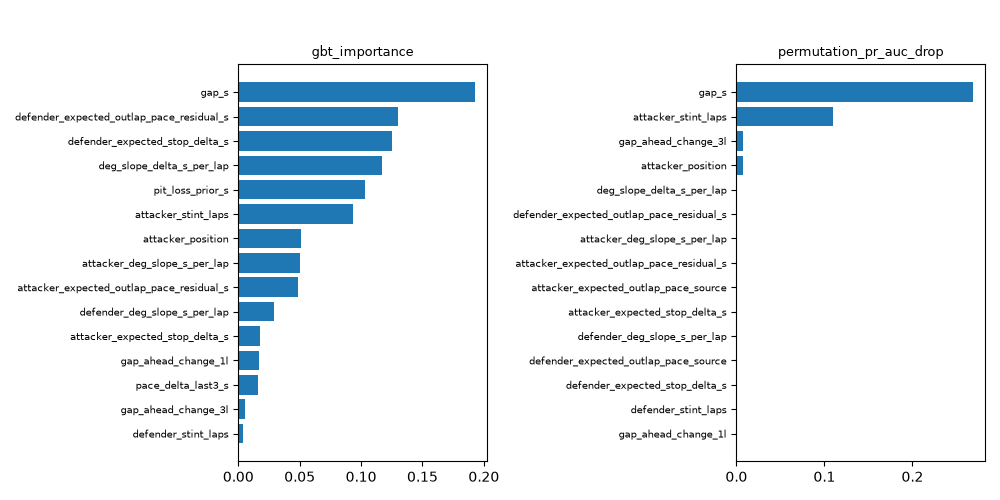

The data file committed next to this chart (first rows):
model, method, feature, value, std, note
gbt, gbt_importance, gap_s, 0.1929, 0.000000, 
gbt, gbt_importance, defender_expected_outlap_pace_residual_s, 0.1301, 0.000000, 
gbt, gbt_importance, defender_expected_stop_delta_s, 0.125, 0.000000, 
gbt, gbt_importance, deg_slope_delta_s_per_lap, 0.1172, 0.000000, 
gbt, gbt_importance, pit_loss_prior_s, 0.1028, 0.000000, 
gbt, gbt_importance, attacker_stint_laps, 0.09319, 0.000000, 
gbt, gbt_importance, attacker_position, 0.05078, 0.000000, 
gbt, gbt_importance, attacker_deg_slope_s_per_lap, 0.05007, 0.000000, 
gbt, gbt_importance, attacker_expected_outlap_pace_residual_s, 0.0487, 0.000000, 
gbt, gbt_importance, defender_deg_slope_s_per_lap, 0.02913, 0.000000, 
gbt, gbt_importance, attacker_expected_stop_delta_s, 0.01795, 0.000000, 
gbt, gbt_importance, gap_ahead_change_1l, 0.01701, 0.000000, 
gbt, gbt_importance, pace_delta_last3_s, 0.016, 0.000000, 
gbt, gbt_importance, gap_ahead_change_3l, 0.005579, 0.000000, 
gbt, gbt_importance, defender_stint_laps, 0.003533, 0.000000, 
gbt, gbt_importance, attacker_expected_outlap_pace_source, 0.000000, 0.000000, 
gbt, gbt_importance, defender_expected_outlap_pace_source, 0.000000, 0.000000, 
gbt, gbt_importance, laps_remaining, 0.000000, 0.000000, 
gbt, gbt_importance, pit_loss_source, 0.000000, 0.000000, 
gbt, gbt_importance, rejoin_nearest_ahead_s, 0.000000, 0.000000, 
gbt, gbt_importance, rejoin_traffic_cars, 0.000000, 0.000000, 
lr, lr_std_coefficient, gap_s, -0.7608, 0.000000, coefficient on the standardised column (…
lr, lr_std_coefficient, attacker_stint_laps, -0.1581, 0.000000, coefficient on the standardised column (…
lr, lr_std_coefficient, defender_expected_outlap_pace_residual_s, 0.06753, 0.000000, coefficient on the standardised column (…
lr, lr_std_coefficient, attacker_position, 0.02955, 0.000000, coefficient on the standardised column (…
lr, lr_std_coefficient, deg_slope_delta_s_per_lap, 0.01621, 0.000000, coefficient on the standardised column (…
lr, lr_std_coefficient, gap_ahead_change_3l, -0.01516, 0.000000, coefficient on the standardised column (…
lr, lr_std_coefficient, attacker_deg_slope_s_per_lap, 0.000000, 0.000000, coefficient on the standardised column (…
lr, lr_std_coefficient, attacker_deg_slope_s_per_lap_missing, 0.000000, 0.000000, coefficient on the standardised column (…
lr, lr_std_coefficient, attacker_expected_outlap_pace_residual_s, 0.000000, 0.000000, coefficient on the standardised column (…
lr, lr_std_coefficient, attacker_expected_outlap_pace_residual_s…, 0.000000, 0.000000, coefficient on the standardised column (…
lr, lr_std_coefficient, attacker_expected_outlap_pace_source__dr…, 0.000000, 0.000000, coefficient on the standardised column (…
lr, lr_std_coefficient, attacker_expected_outlap_pace_source__dr…, 0.000000, 0.000000, coefficient on the standardised column (…
lr, lr_std_coefficient, attacker_expected_outlap_pace_source__gl…, 0.000000, 0.000000, coefficient on the standardised column (…
lr, lr_std_coefficient, attacker_expected_outlap_pace_source__no…, 0.000000, 0.000000, coefficient on the standardised column (…
lr, lr_std_coefficient, attacker_expected_outlap_pace_source__te…, 0.000000, 0.000000, coefficient on the standardised column (…
lr, lr_std_coefficient, attacker_expected_outlap_pace_source__un…, 0.000000, 0.000000, coefficient on the standardised column (…
lr, lr_std_coefficient, attacker_expected_stop_delta_s, 0.000000, 0.000000, coefficient on the standardised column (…
lr, lr_std_coefficient, attacker_expected_stop_delta_s_missing, 0.000000, 0.000000, coefficient on the standardised column (…
lr, lr_std_coefficient, attacker_position_missing, 0.000000, 0.000000, coefficient on the standardised column (…
lr, lr_std_coefficient, attacker_stint_laps_missing, 0.000000, 0.000000, coefficient on the standardised column (…
lr, lr_std_coefficient, defender_deg_slope_s_per_lap, 0.000000, 0.000000, coefficient on the standardised column (…
lr, lr_std_coefficient, defender_deg_slope_s_per_lap_missing, 0.000000, 0.000000, coefficient on the standardised column (…
lr, lr_std_coefficient, defender_expected_outlap_pace_residual_s…, 0.000000, 0.000000, coefficient on the standardised column (…
lr, lr_std_coefficient, defender_expected_outlap_pace_source__dr…, 0.000000, 0.000000, coefficient on the standardised column (…
lr, lr_std_coefficient, defender_expected_outlap_pace_source__dr…, 0.000000, 0.000000, coefficient on the standardised column (…
lr, lr_std_coefficient, defender_expected_outlap_pace_source__gl…, 0.000000, 0.000000, coefficient on the standardised column (…
lr, lr_std_coefficient, defender_expected_outlap_pace_source__no…, 0.000000, 0.000000, coefficient on the standardised column (…
lr, lr_std_coefficient, defender_expected_outlap_pace_source__te…, 0.000000, 0.000000, coefficient on the standardised column (…
lr, lr_std_coefficient, defender_expected_outlap_pace_source__un…, 0.000000, 0.000000, coefficient on the standardised column (…
lr, lr_std_coefficient, defender_expected_stop_delta_s, 0.000000, 0.000000, coefficient on the standardised column (…
lr, lr_std_coefficient, defender_expected_stop_delta_s_missing, 0.000000, 0.000000, coefficient on the standardised column (…
lr, lr_std_coefficient, defender_stint_laps, 0.000000, 0.000000, coefficient on the standardised column (…
lr, lr_std_coefficient, defender_stint_laps_missing, 0.000000, 0.000000, coefficient on the standardised column (…
lr, lr_std_coefficient, deg_slope_delta_s_per_lap_missing, 0.000000, 0.000000, coefficient on the standardised column (…
lr, lr_std_coefficient, gap_ahead_change_1l, 0.000000, 0.000000, coefficient on the standardised column (…
lr, lr_std_coefficient, gap_ahead_change_1l_missing, 0.000000, 0.000000, coefficient on the standardised column (…
lr, lr_std_coefficient, gap_ahead_change_3l_missing, 0.000000, 0.000000, coefficient on the standardised column (…
lr, lr_std_coefficient, gap_s_missing, 0.000000, 0.000000, coefficient on the standardised column (…
lr, lr_std_coefficient, laps_remaining, 0.000000, 0.000000, coefficient on the standardised column (…
... 34 more rows
